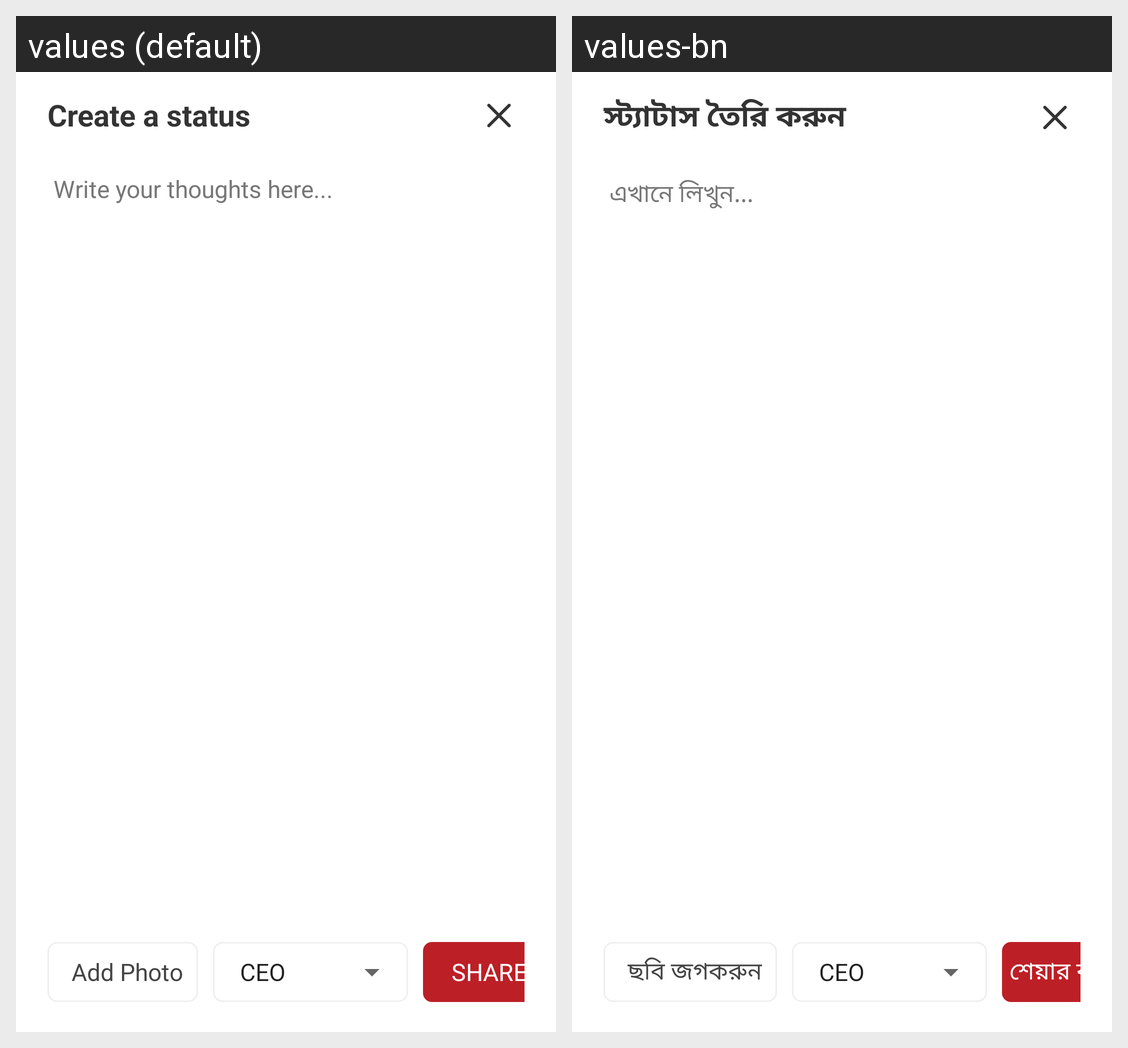

Here is an Android app screen in its default locale and in the app's own translations. Write out the translated-string differences for the strings that appear on this screen.
Android screen res/layout/alert_create_post.xml rendered under 2 locales, left to right: values (default), values-bn. Device: Nexus 5 (rendered at 1080×1920; each locale shown at half size, 540×960, under a caption strip naming it); theme AppTheme.
Strings drawn on this screen, with the default value and each locale's value (text and hints the layout hard-codes, and strings that could not be matched under every locale, appear in the picture but are not listed):

create_a_status
  values: Create a status
  values-bn: স্ট্যাটাস তৈরি করুন

write_your_thoughts_here
  values: Write your thoughts here...
  values-bn: এখানে লিখুন...

add_photo
  values: Add Photo
  values-bn: ছবি জগকরুন

share
  values: SHARE
  values-bn: শেয়ার করুন
